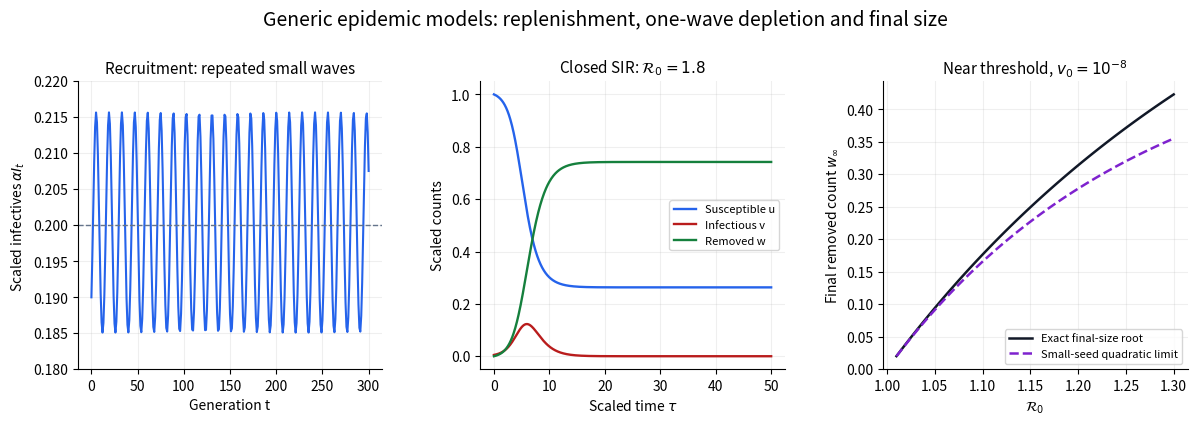

Recreate this plot in Python.
"""Generate 2017-epidemic-models.png in the current directory."""
import matplotlib
matplotlib.use("Agg")
import matplotlib.pyplot as plt
import numpy as np


def main():
    fig,axes=plt.subplots(1,3,figsize=(12,4.5),dpi=100,facecolor="white")
    x,y=1.03,.19;values=[]
    for step in range(301):
        values.append(y)
        x,y=x+.2-x*y,x*y
    axes[0].plot(np.arange(301),values,color="#2563eb",lw=1.5)
    axes[0].axhline(.2,color="#64748b",ls="--",lw=1)
    axes[0].set(title="Recruitment: repeated small waves",xlabel="Generation t",ylabel=r"Scaled infectives $\alpha I_t$")
    axes[0].set_ylim(.18,.22)

    reproduction=1.8;seed=.005;dt=.05;state=np.array([1,seed,0.]);path=[state.copy()]
    def rhs(a):
        u,v,w=a
        return np.array([-reproduction*u*v,(reproduction*u-1)*v,v])
    for _ in range(1000):
        k1=rhs(state);k2=rhs(state+dt*k1/2);k3=rhs(state+dt*k2/2);k4=rhs(state+dt*k3)
        state=state+dt*(k1+2*k2+2*k3+k4)/6
        path.append(state.copy())
    times=dt*np.arange(len(path));path=np.asarray(path)
    for index,label,color in [(0,"Susceptible u","#2563eb"),(1,"Infectious v","#b91c1c"),(2,"Removed w","#15803d")]:
        axes[1].plot(times,path[:,index],label=label,color=color,lw=1.7)
    axes[1].set(title=r"Closed SIR: $\mathcal{R}_0=1.8$",xlabel=r"Scaled time $\tau$",ylabel="Scaled counts")
    axes[1].legend(fontsize=8,loc="center right")

    ratios=np.linspace(1.01,1.3,120);seed=1e-8;exact=[]
    for ratio in ratios:
        low,high=0.,1+seed
        for _ in range(80):
            middle=(low+high)/2
            residual=seed-middle-np.expm1(-ratio*middle)
            if residual>0:low=middle
            else:high=middle
        exact.append((low+high)/2)
    axes[2].plot(ratios,exact,color="#111827",label="Exact final-size root",lw=1.8)
    axes[2].plot(ratios,2*(ratios-1)/ratios**2,color="#7e22ce",ls="--",label="Small-seed quadratic limit",lw=1.8)
    axes[2].set(title=r"Near threshold, $v_0=10^{-8}$",xlabel=r"$\mathcal{R}_0$",ylabel=r"Final removed count $w_\infty$")
    axes[2].legend(fontsize=8,loc="lower right")
    for ax in axes:
        ax.grid(alpha=.2);ax.spines[["top","right"]].set_visible(False)
        ax.title.set_fontsize(11)
    fig.suptitle("Generic epidemic models: replenishment, one-wave depletion and final size",fontsize=14,y=.96)
    fig.subplots_adjust(left=.06,right=.985,bottom=.16,top=.80,wspace=.32)
    fig.savefig("2017-epidemic-models.png",dpi=100,facecolor="white")
    plt.close(fig)


if __name__ == "__main__":
    main()
